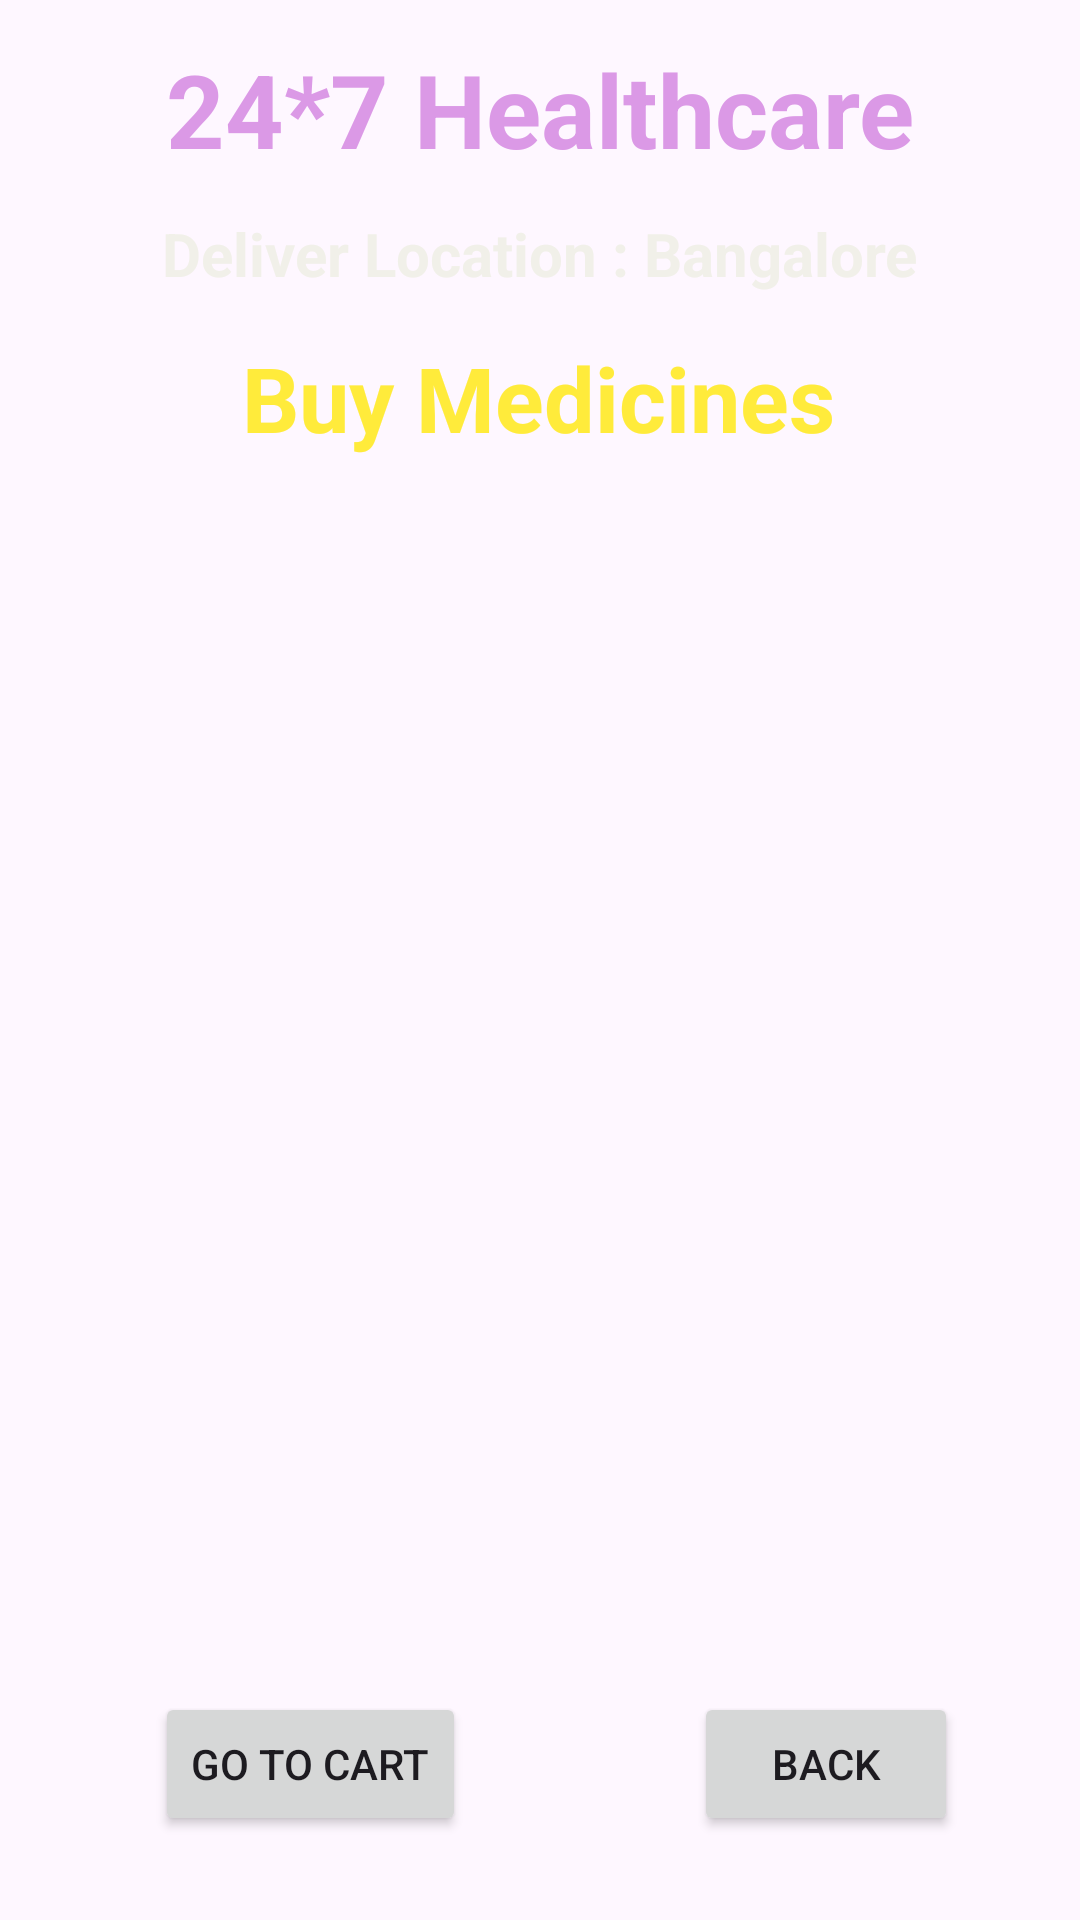

Write the Android layout XML for this screen, with the resource values it uses.
<!-- AndroidManifest.xml: application theme Theme.Medicinedatabase -->
<!-- res/layout/activity_buy_medicine.xml -->
<?xml version="1.0" encoding="utf-8"?>
<androidx.constraintlayout.widget.ConstraintLayout xmlns:android="http://schemas.android.com/apk/res/android"
    xmlns:app="http://schemas.android.com/apk/res-auto"
    xmlns:tools="http://schemas.android.com/tools"
    android:layout_width="match_parent"
    android:layout_height="match_parent"
    android:background="@drawable/back2"
    tools:context=".BuyMedicineActivity">

    <TextView
        android:id="@+id/textView_logo6"
        android:layout_width="wrap_content"
        android:layout_height="wrap_content"
        android:layout_marginTop="48dp"
        android:text="Deliver Location : Bangalore"
        android:textAlignment="center"
        android:textColor="#F1F0E9"
        android:textSize="20sp"
        android:textStyle="bold"
        app:layout_constraintBottom_toBottomOf="parent"
        app:layout_constraintEnd_toEndOf="parent"
        app:layout_constraintHorizontal_bias="0.497"
        app:layout_constraintStart_toStartOf="parent"
        app:layout_constraintTop_toTopOf="parent"
        app:layout_constraintVertical_bias="0.041" />

    <TextView
        android:id="@+id/textView_logo3"
        android:layout_width="wrap_content"
        android:layout_height="wrap_content"
        android:text="24*7 Healthcare"
        android:textColor="#DB99E6"
        android:textSize="34sp"
        android:textStyle="bold"
        app:layout_constraintBottom_toBottomOf="parent"
        app:layout_constraintEnd_toEndOf="parent"
        app:layout_constraintStart_toStartOf="parent"
        app:layout_constraintTop_toTopOf="parent"
        app:layout_constraintVertical_bias="0.023" />

    <TextView
        android:id="@+id/textViewHADTitle"
        android:layout_width="wrap_content"
        android:layout_height="wrap_content"
        android:layout_marginTop="48dp"
        android:text="Buy Medicines"
        android:textAlignment="center"
        android:textColor="#FFEB3B"
        android:textSize="30sp"
        android:textStyle="bold"
        app:layout_constraintBottom_toBottomOf="parent"
        app:layout_constraintEnd_toEndOf="parent"
        app:layout_constraintHorizontal_bias="0.497"
        app:layout_constraintStart_toStartOf="parent"
        app:layout_constraintTop_toBottomOf="@+id/textView_logo3"
        app:layout_constraintVertical_bias="0.011" />

    <ListView
        android:id="@+id/listViewHA"
        android:layout_width="363dp"
        android:layout_height="453dp"
        android:layout_margin="10dp"
        android:layout_marginStart="16dp"
        android:layout_marginTop="16dp"
        android:layout_marginEnd="16dp"
        app:layout_constraintBottom_toBottomOf="parent"
        app:layout_constraintEnd_toEndOf="parent"
        app:layout_constraintStart_toStartOf="parent"
        app:layout_constraintTop_toBottomOf="@+id/textViewHADTitle"
        app:layout_constraintVertical_bias="0.028" />

    <Button
        android:id="@+id/buttonHADBack"
        android:layout_width="wrap_content"
        android:layout_height="wrap_content"
        android:layout_marginBottom="28dp"
        android:text="BACK"
        app:layout_constraintBottom_toBottomOf="parent"
        app:layout_constraintEnd_toEndOf="parent"
        app:layout_constraintHorizontal_bias="0.851"
        app:layout_constraintStart_toStartOf="parent" />

    <Button
        android:id="@+id/buttonBMGoToCart"
        android:layout_width="wrap_content"
        android:layout_height="wrap_content"
        android:layout_marginBottom="28dp"
        android:text="GO TO CART"
        app:layout_constraintBottom_toBottomOf="parent"
        app:layout_constraintEnd_toEndOf="parent"
        app:layout_constraintHorizontal_bias="0.202"
        app:layout_constraintStart_toStartOf="parent" />


</androidx.constraintlayout.widget.ConstraintLayout>
<!-- resources referenced by this layout -->
<resources>
  <style name="Theme.Medicinedatabase" parent="Base.Theme.Medicinedatabase" />
  <style name="Base.Theme.Medicinedatabase" parent="Theme.Material3.DayNight.NoActionBar">
          
          
      </style>
</resources>
